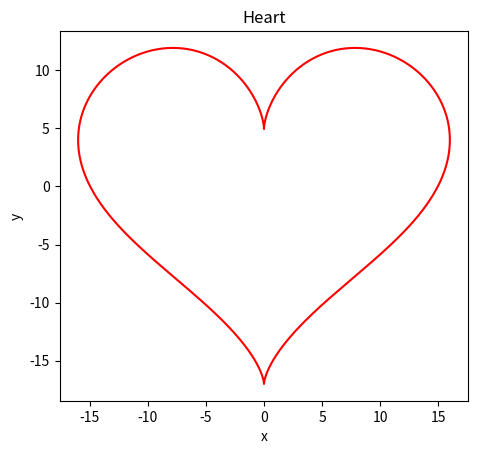

Recreate this plot in Python.
import numpy as np
import matplotlib.pyplot as plt

# ハートのグラフを描画するためのxの値を作成
t = np.linspace(0, 2*np.pi, 1000)
x = 16*np.sin(t)**3
y = 13*np.cos(t) - 5*np.cos(2*t) - 2*np.cos(3*t) - np.cos(4*t)

# グラフを描画
fig, ax = plt.subplots()
ax.plot(x, y, color='red')

# グラフの設定
ax.set_aspect('equal')
ax.set_title('Heart')
ax.set_xlabel('x')
ax.set_ylabel('y')

plt.show()
